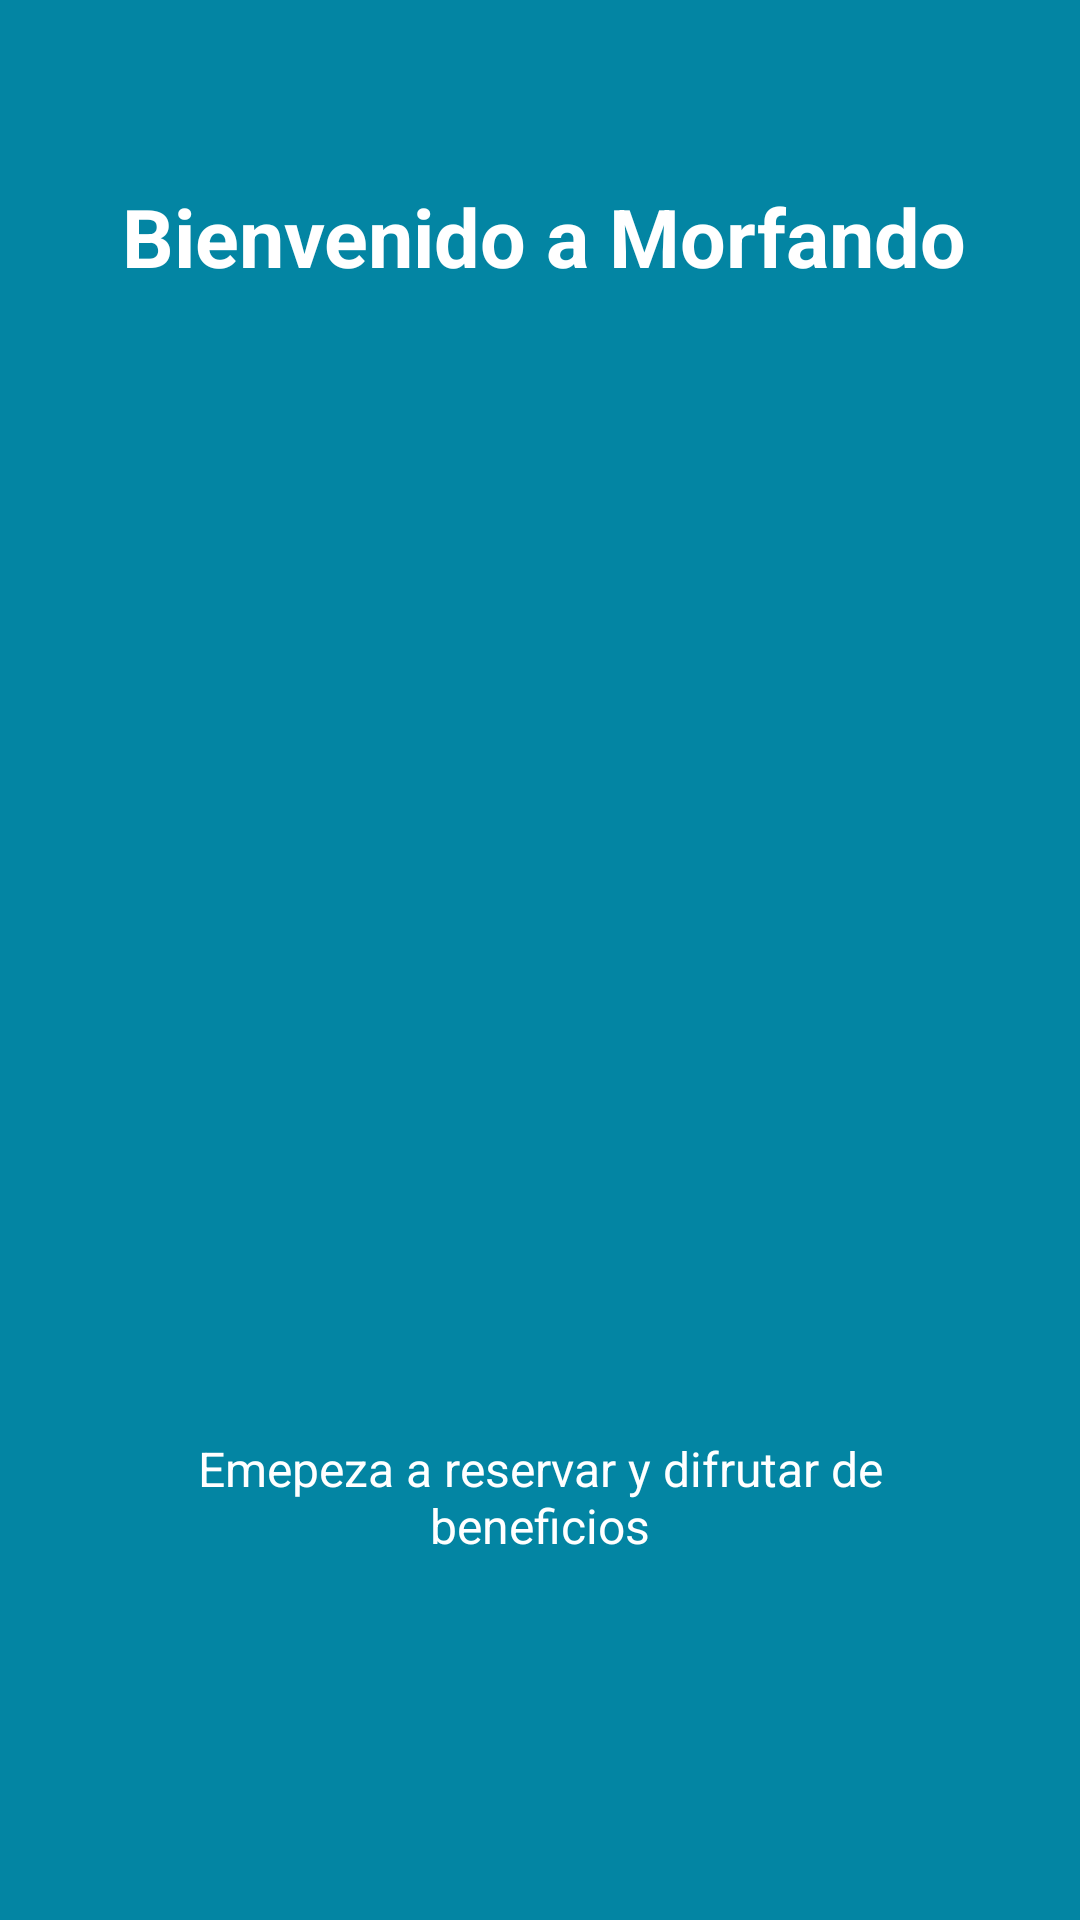

This screen was rendered from an Android layout file. Write that file and the resources it references.
<!-- AndroidManifest.xml: application theme MyMaterialTheme.Base -->
<!-- res/layout/activity_intro_first.xml -->
<?xml version="1.0" encoding="utf-8"?>
<LinearLayout xmlns:android="http://schemas.android.com/apk/res/android"
    android:id="@+id/main_layout"
    android:layout_width="fill_parent"
    android:layout_height="fill_parent"
    android:layout_weight="10"
    android:background="#0385a3"
    android:orientation="vertical">

    <TextView
        android:layout_width="wrap_content"
        android:layout_height="0dp"
        android:layout_gravity="center"
        android:layout_weight="3"
        android:gravity="center"
        android:paddingLeft="32dp"
        android:paddingRight="29dp"
        android:text="Bienvenido a Morfando"
        android:textColor="#ffffff"
        android:textSize="27sp"
        android:textStyle="bold" />

    <LinearLayout
        android:layout_width="fill_parent"
        android:layout_height="0dp"
        android:layout_weight="5"
        android:gravity="center"
        android:orientation="vertical">

        //image link from drawable folder

        <ImageView
            android:layout_width="wrap_content"
            android:layout_height="wrap_content"
            android:layout_gravity="center"
            android:paddingLeft="16dp"
            android:paddingRight="16dp"
            android:src="@drawable/profile" />
    </LinearLayout>

    <TextView
        android:layout_width="wrap_content"
        android:layout_height="0dp"
        android:layout_gravity="center"
        android:layout_weight="3"
        android:gravity="center"
        android:paddingLeft="64dp"
        android:paddingRight="64dp"
        android:text="Emepeza a reservar y difrutar de beneficios"
        android:textColor="#ffffff"
        android:textSize="16sp" />

    <TextView
        android:layout_width="fill_parent"
        android:layout_height="62dp" />
</LinearLayout>
<!-- resources referenced by this layout -->
<resources>
  <style name="MyMaterialTheme.Base" parent="Theme.AppCompat.Light.DarkActionBar">
          <item name="windowNoTitle">true</item>
          <item name="windowActionBar">false</item>
          <item name="colorPrimary">@color/colorPrimary</item>
          <item name="colorPrimaryDark">@color/colorPrimaryDark</item>
          <item name="colorAccent">@color/colorAccent</item>
      </style>
  <color name="colorPrimary">#e60000</color>
  <color name="colorPrimaryDark">#b20000</color>
  <color name="colorAccent">#151414</color>
</resources>
